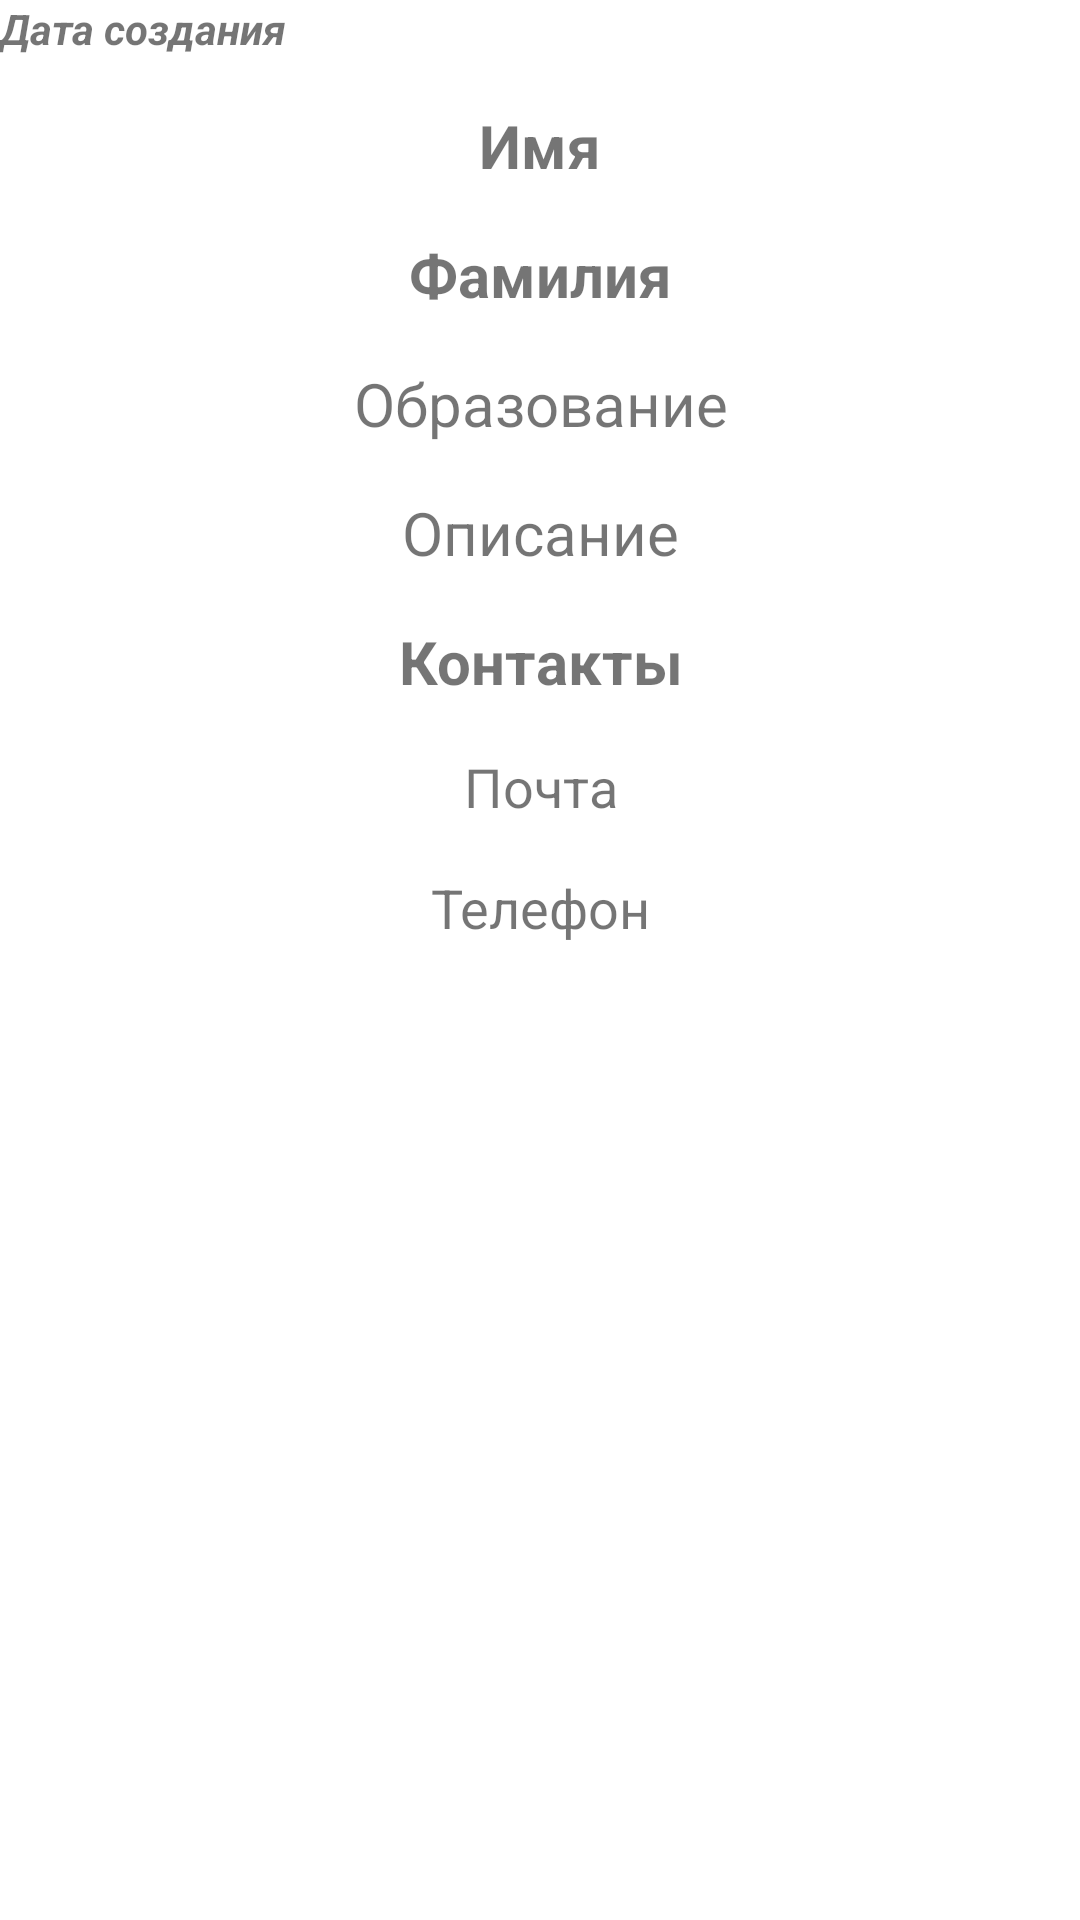

Here is an Android app screen rendered from its layout file. Give the layout XML and the strings, colors and styles it references.
<!-- AndroidManifest.xml: application theme Theme.FindWork -->
<!-- res/layout/fragment_employer_summary.xml -->
<androidx.constraintlayout.widget.ConstraintLayout xmlns:android="http://schemas.android.com/apk/res/android"
    xmlns:app="http://schemas.android.com/apk/res-auto"
    xmlns:tools="http://schemas.android.com/tools"
    android:layout_width="match_parent"
    android:layout_height="wrap_content">

    <ProgressBar
        android:id="@+id/loading"
        style="?android:attr/progressBarStyle"
        android:layout_width="wrap_content"
        android:layout_height="wrap_content"
        app:layout_constraintBottom_toBottomOf="parent"
        app:layout_constraintEnd_toEndOf="parent"
        app:layout_constraintStart_toStartOf="parent"
        app:layout_constraintTop_toTopOf="parent" />

    <androidx.constraintlayout.widget.ConstraintLayout
        android:id="@+id/constraintLayout"
        android:layout_width="match_parent"
        android:layout_height="wrap_content"
        app:layout_constraintEnd_toEndOf="parent"
        app:layout_constraintStart_toStartOf="parent"
        app:layout_constraintTop_toTopOf="parent">

        <TextView
            android:id="@+id/summary_date"
            android:layout_width="wrap_content"
            android:layout_height="wrap_content"
            android:text="Дата создания"
            android:textStyle="bold|italic"
            app:layout_constraintBottom_toBottomOf="parent"
            app:layout_constraintStart_toStartOf="parent"
            app:layout_constraintTop_toTopOf="parent" />

        <ImageButton
            android:id="@+id/closeButton"
            android:layout_width="wrap_content"
            android:layout_height="wrap_content"
            android:background="@android:color/transparent"
            app:layout_constraintBottom_toBottomOf="parent"
            app:layout_constraintEnd_toEndOf="parent"
            app:layout_constraintTop_toTopOf="parent"
            app:srcCompat="@drawable/ic_baseline_close_24" />

    </androidx.constraintlayout.widget.ConstraintLayout>

    <ScrollView
        android:id="@+id/scrollView2"
        android:layout_width="match_parent"
        android:layout_height="0dp"
        android:foregroundGravity="center"
        android:scrollbars="none"
        android:visibility="visible"
        app:layout_constraintEnd_toEndOf="parent"
        app:layout_constraintStart_toStartOf="parent"
        app:layout_constraintTop_toBottomOf="@+id/constraintLayout">

        <androidx.constraintlayout.widget.ConstraintLayout
            android:layout_width="match_parent"
            android:layout_height="wrap_content">


            <TextView
                android:id="@+id/summary_name"
                android:layout_width="wrap_content"
                android:layout_height="wrap_content"
                android:layout_marginTop="16dp"
                android:gravity="center"
                android:text="Имя"
                android:textSize="20sp"
                android:textStyle="bold"
                app:layout_constraintEnd_toEndOf="parent"
                app:layout_constraintStart_toStartOf="parent"
                app:layout_constraintTop_toTopOf="parent" />

            <TextView
                android:id="@+id/summary_surname"
                android:layout_width="wrap_content"
                android:layout_height="wrap_content"
                android:layout_marginTop="16dp"
                android:gravity="center"
                android:text="Фамилия"
                android:textSize="20sp"
                android:textStyle="bold"
                app:layout_constraintEnd_toEndOf="parent"
                app:layout_constraintStart_toStartOf="parent"
                app:layout_constraintTop_toBottomOf="@+id/summary_name" />

            <TextView
                android:id="@+id/summary_education"
                android:layout_width="wrap_content"
                android:layout_height="wrap_content"
                android:layout_marginTop="16dp"
                android:gravity="center"
                android:text="Образование"
                android:textSize="20sp"
                app:layout_constraintEnd_toEndOf="parent"
                app:layout_constraintStart_toStartOf="parent"
                app:layout_constraintTop_toBottomOf="@+id/summary_surname" />

            <TextView
                android:id="@+id/summary_description"
                android:layout_width="wrap_content"
                android:layout_height="wrap_content"
                android:layout_marginTop="16dp"
                android:gravity="center"
                android:text="Описание"
                android:textSize="20sp"
                app:layout_constraintEnd_toEndOf="parent"
                app:layout_constraintStart_toStartOf="parent"
                app:layout_constraintTop_toBottomOf="@+id/summary_education" />


            <androidx.constraintlayout.widget.ConstraintLayout
                android:id="@+id/vacancy_contacts"
                android:layout_width="match_parent"
                android:layout_height="wrap_content"
                android:layout_marginTop="16dp"
                app:layout_constraintEnd_toEndOf="parent"
                app:layout_constraintStart_toStartOf="parent"
                app:layout_constraintTop_toBottomOf="@+id/summary_description">

                <TextView
                    android:id="@+id/vacancy_contacts_text"
                    android:layout_width="wrap_content"
                    android:layout_height="wrap_content"
                    android:gravity="center"
                    android:text="Контакты"
                    android:textSize="20sp"
                    android:textStyle="bold"
                    app:layout_constraintEnd_toEndOf="parent"
                    app:layout_constraintStart_toStartOf="parent"
                    app:layout_constraintTop_toTopOf="parent" />

                <TextView
                    android:id="@+id/summary_email"
                    android:layout_width="wrap_content"
                    android:layout_height="wrap_content"
                    android:layout_marginTop="16dp"
                    android:gravity="center"
                    android:text="Почта"
                    android:textSize="18sp"
                    app:layout_constraintEnd_toEndOf="parent"
                    app:layout_constraintStart_toStartOf="parent"
                    app:layout_constraintTop_toBottomOf="@+id/vacancy_contacts_text" />

                <TextView
                    android:id="@+id/summary_phone"
                    android:layout_width="wrap_content"
                    android:layout_height="wrap_content"
                    android:layout_marginTop="16dp"
                    android:gravity="center"
                    android:text="Телефон"
                    android:textSize="18sp"
                    app:layout_constraintEnd_toEndOf="parent"
                    app:layout_constraintStart_toStartOf="parent"
                    app:layout_constraintTop_toBottomOf="@+id/summary_email" />
            </androidx.constraintlayout.widget.ConstraintLayout>

        </androidx.constraintlayout.widget.ConstraintLayout>
    </ScrollView>

</androidx.constraintlayout.widget.ConstraintLayout>
<!-- resources referenced by this layout -->
<resources>
  <style name="Theme.FindWork" parent="Theme.MaterialComponents.DayNight.DarkActionBar">
          
          <item name="colorPrimary">@color/purple_500</item>
          <item name="colorPrimaryVariant">@color/purple_700</item>
          <item name="colorOnPrimary">@color/white</item>
          
          <item name="colorSecondary">@color/teal_200</item>
          <item name="colorSecondaryVariant">@color/teal_700</item>
          <item name="colorOnSecondary">@color/black</item>
          
          <item name="android:statusBarColor" tools:targetApi="l">?attr/colorPrimaryVariant</item>
          
      </style>
  <color name="purple_500">#FF6200EE</color>
  <color name="purple_700">#FF3700B3</color>
  <color name="white">#FFFFFFFF</color>
  <color name="teal_200">#FF03DAC5</color>
  <color name="teal_700">#FF018786</color>
  <color name="black">#FF000000</color>
</resources>
